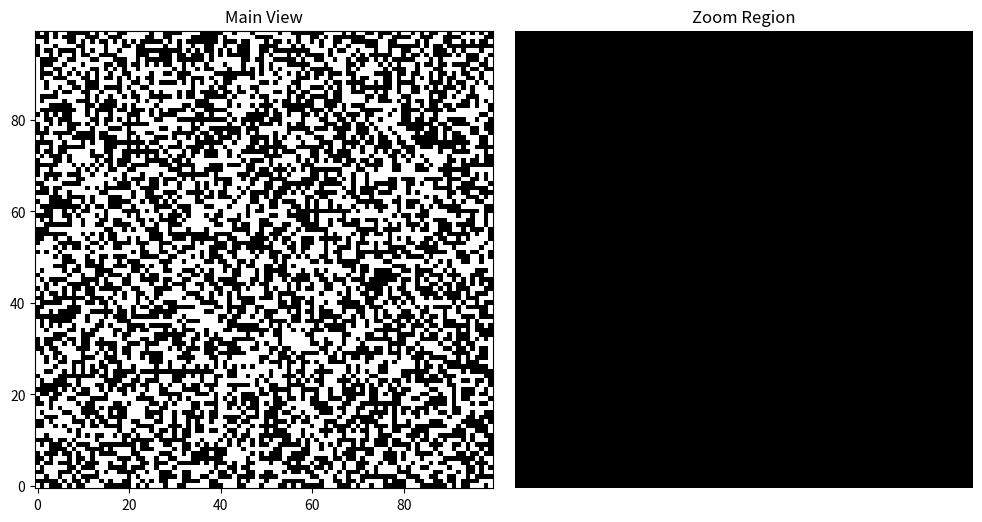

Recreate this plot in Python.
import matplotlib.pyplot as plt
import numpy as np

data = np.random.randint(0, 2, size=(100, 100), dtype=np.uint8) * 255

fig, (ax_main, ax_zoom) = plt.subplots(1, 2, figsize=(10, 5))  # 이 줄 중요!

img_main = ax_main.imshow(data, cmap="gray", interpolation="nearest", origin="lower")
img_zoom = ax_zoom.imshow(np.zeros((20, 20)), cmap="gray", interpolation="nearest", origin="lower")

ax_main.set_title("Main View")
ax_zoom.set_title("Zoom Region")
ax_zoom.axis("off")

# 마우스 이벤트 핸들러
def on_mouse_move(event):
    if event.inaxes != ax_main:
        return
    if event.xdata is None or event.ydata is None:
        return

    cx, cy = int(event.xdata), int(event.ydata)
    half = 10

    x1 = max(0, cx - half)
    x2 = min(data.shape[1], cx + half)
    y1 = max(0, cy - half)
    y2 = min(data.shape[0], cy + half)

    zoomed = data[y1:y2, x1:x2]
    img_zoom.set_data(zoomed)
    ax_zoom.set_title(f"Zoom @ ({cx}, {cy})")
    fig.canvas.draw_idle()

fig.canvas.mpl_connect("motion_notify_event", on_mouse_move)
plt.tight_layout()
plt.show()
